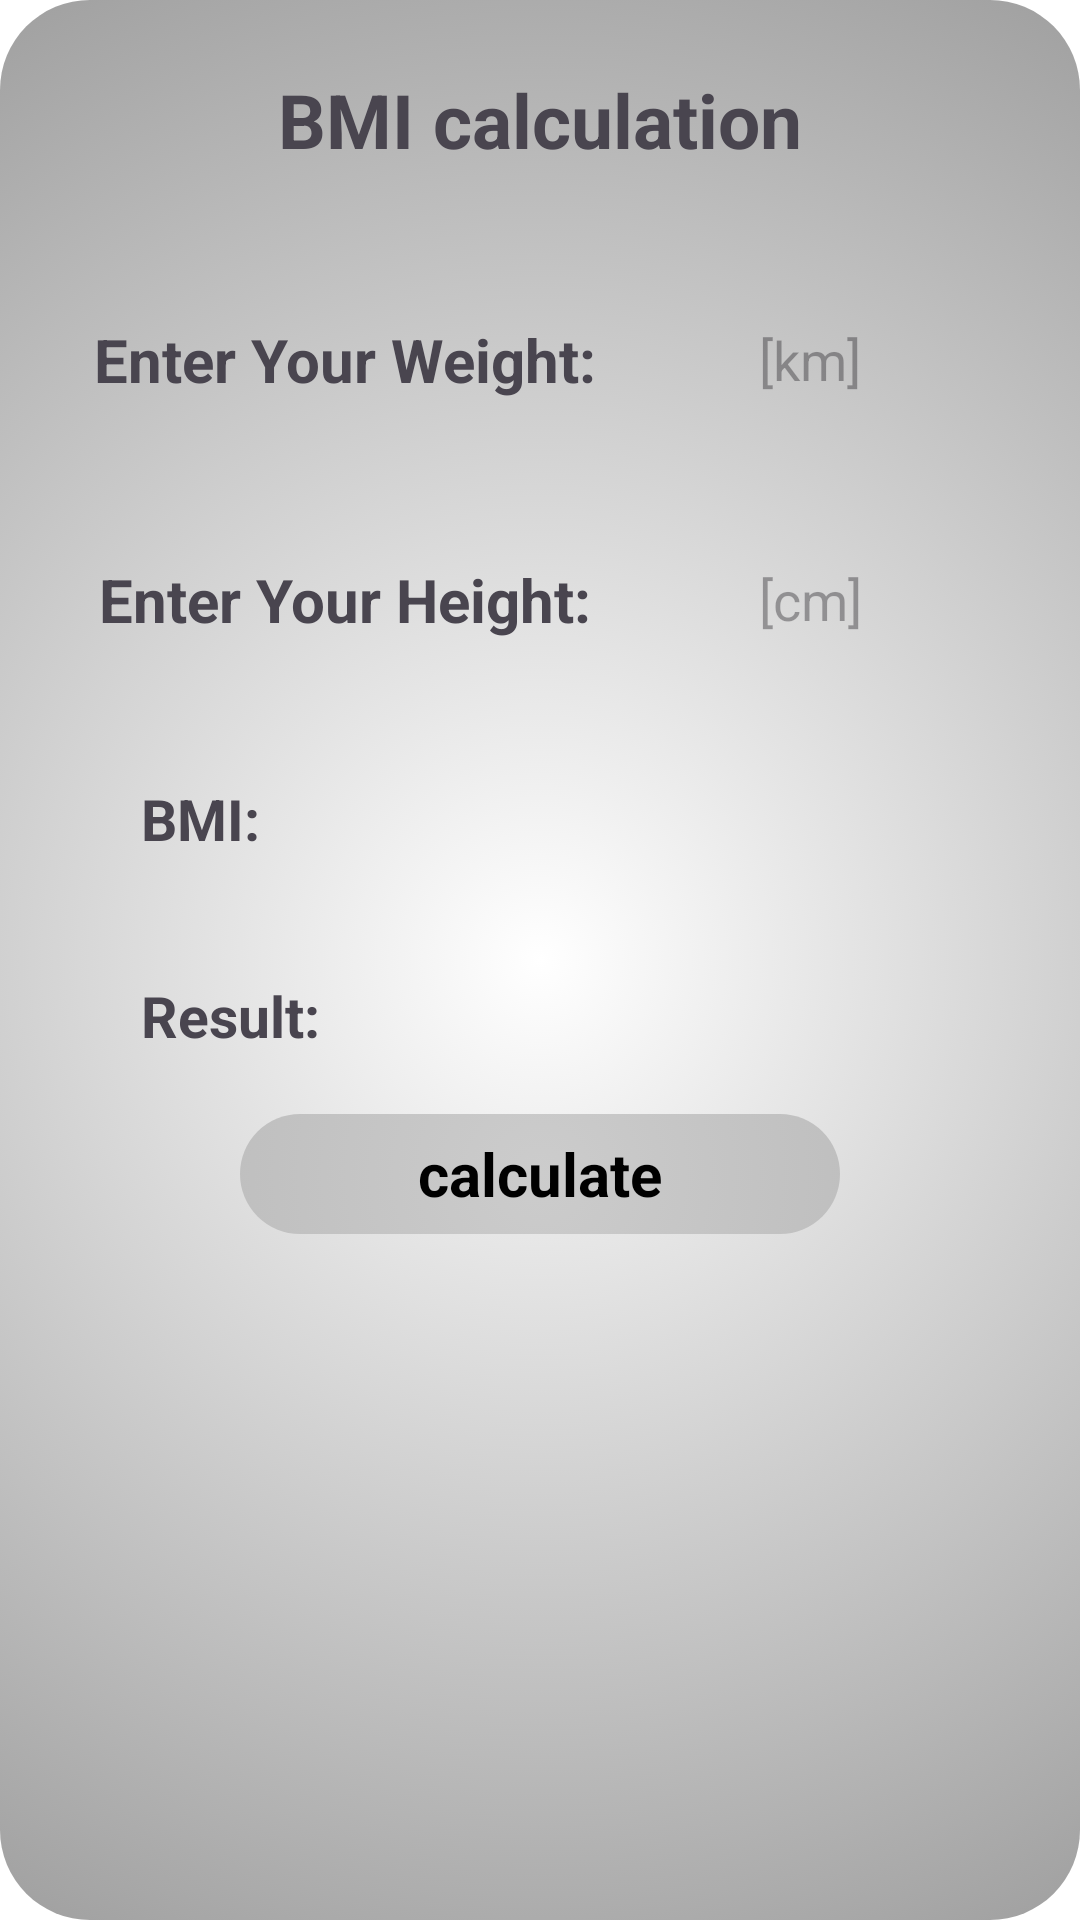

The Android layout XML behind this screen, and the referenced resources:
<!-- AndroidManifest.xml: application theme Theme.MyProfit -->
<!-- res/layout/fragment_bmi.xml -->
<?xml version="1.0" encoding="utf-8"?>
<FrameLayout xmlns:android="http://schemas.android.com/apk/res/android"
    xmlns:tools="http://schemas.android.com/tools"
    android:layout_width="match_parent"
    android:layout_height="match_parent"
    tools:context=".BmiFragment"
    android:background="@color/white"
    android:id="@+id/bmifragment">

    
    <LinearLayout
        android:layout_width="match_parent"
        android:layout_height="match_parent"
        android:background="@drawable/fragment_design"
        android:orientation="vertical">
        <TextView
            android:layout_width="200dp"
            android:layout_height="40dp"
            android:layout_gravity="center"
            android:gravity="center"
            android:layout_marginTop="20dp"
            android:text="BMI calculation"
            android:textStyle="bold"
            android:textSize="25dp"/>
        <LinearLayout
            android:layout_marginTop="40dp"
            android:layout_width="300dp"
            android:layout_height="40dp"
            android:layout_gravity="center"
            android:orientation="horizontal"
            android:gravity="center">
            <TextView
                android:layout_width="180dp"
                android:layout_height="40dp"
                android:layout_gravity="center"
                android:gravity="center"
                android:text="Enter Your Weight:  "
                android:textStyle="bold"
                android:textSize="20dp"/>
            <EditText
                android:layout_width="120dp"
                android:layout_height="32dp"
                android:paddingLeft="10dp"
                android:paddingRight="10dp"
                android:background="@drawable/edit_textback"
                android:hint="[km]"
                android:gravity="center"
                android:id="@+id/WeightET"/>
        </LinearLayout>
        <LinearLayout
            android:layout_marginTop="40dp"
            android:layout_width="300dp"
            android:layout_height="40dp"
            android:layout_gravity="center"
            android:orientation="horizontal"
            android:gravity="center">
            <TextView
                android:layout_width="180dp"
                android:layout_height="40dp"
                android:layout_gravity="center"
                android:gravity="center"
                android:text="Enter Your Height:  "
                android:textStyle="bold"
                android:textSize="20dp"/>
            <EditText
                android:layout_width="120dp"
                android:layout_height="32dp"
                android:paddingLeft="10dp"
                android:paddingRight="10dp"
                android:background="@drawable/edit_textback"
                android:hint="[cm]"
                android:gravity="center"
                android:id="@+id/HeightET"/>
        </LinearLayout>
        <TextView
            android:layout_width="wrap_content"
            android:layout_height="wrap_content"
            android:layout_gravity="left"
            android:gravity="center"
            android:text="BMI:"
            android:textStyle="bold"
            android:textSize="19dp"
            android:layout_marginTop="40dp"
            android:layout_marginLeft="47dp"
            android:id="@+id/BmiTV"/>
        <TextView
            android:layout_width="wrap_content"
            android:layout_height="wrap_content"
            android:layout_gravity="left"
            android:gravity="center"
            android:text="Result:"
            android:textStyle="bold"
            android:textSize="19dp"
            android:layout_marginTop="40dp"
            android:layout_marginLeft="47dp"
            android:id="@+id/ResultTV"/>
        <TextView
            android:layout_marginTop="20dp"
            android:layout_width="200dp"
            android:layout_height="40dp"
            android:text="calculate"
            android:textColor="#000000"
            android:background="@drawable/colculate_design"
            android:textStyle="bold"
            android:layout_gravity="center"
            android:gravity="center"
            android:textSize="20sp"
            android:id="@+id/btnCalculate"/>
    </LinearLayout>
</FrameLayout>
<!-- resources referenced by this layout -->
<resources>
  <!-- drawable colculate_design (drawable) -->
  <?xml version="1.0" encoding="utf-8"?>
  <selector xmlns:android="http://schemas.android.com/apk/res/android">
      <item>
          <shape android:shape="rectangle">
              <gradient android:type="radial" android:gradientRadius="600dp"
                  android:startColor="#CCCCCC" android:endColor="#818181" />
              <corners android:radius="30dp"/>
          </shape>
      </item>
  </selector>
  <!-- drawable fragment_design (drawable) -->
  <?xml version="1.0" encoding="utf-8"?>
  <selector xmlns:android="http://schemas.android.com/apk/res/android">
      <item>
          <shape android:shape="rectangle">
              <gradient android:type="radial" android:gradientRadius="600dp"
                  android:startColor="#FFFFFF" android:endColor="#636363" />
              <corners android:radius="30dp"/>
          </shape>
      </item>
  
  </selector>
  <style name="Theme.MyProfit" parent="Base.Theme.MyProfit" />
  <style name="Base.Theme.MyProfit" parent="Theme.Material3.DayNight.NoActionBar">
          
          
          <item name="android:statusBarColor">@color/black</item>
      </style>
  <!-- not gathered from this repository: default colours our renderer supplied (Android Studio template values) -->
  <color name="black">#FF000000</color>
  <color name="white">#FFFFFFFF</color>
</resources>
